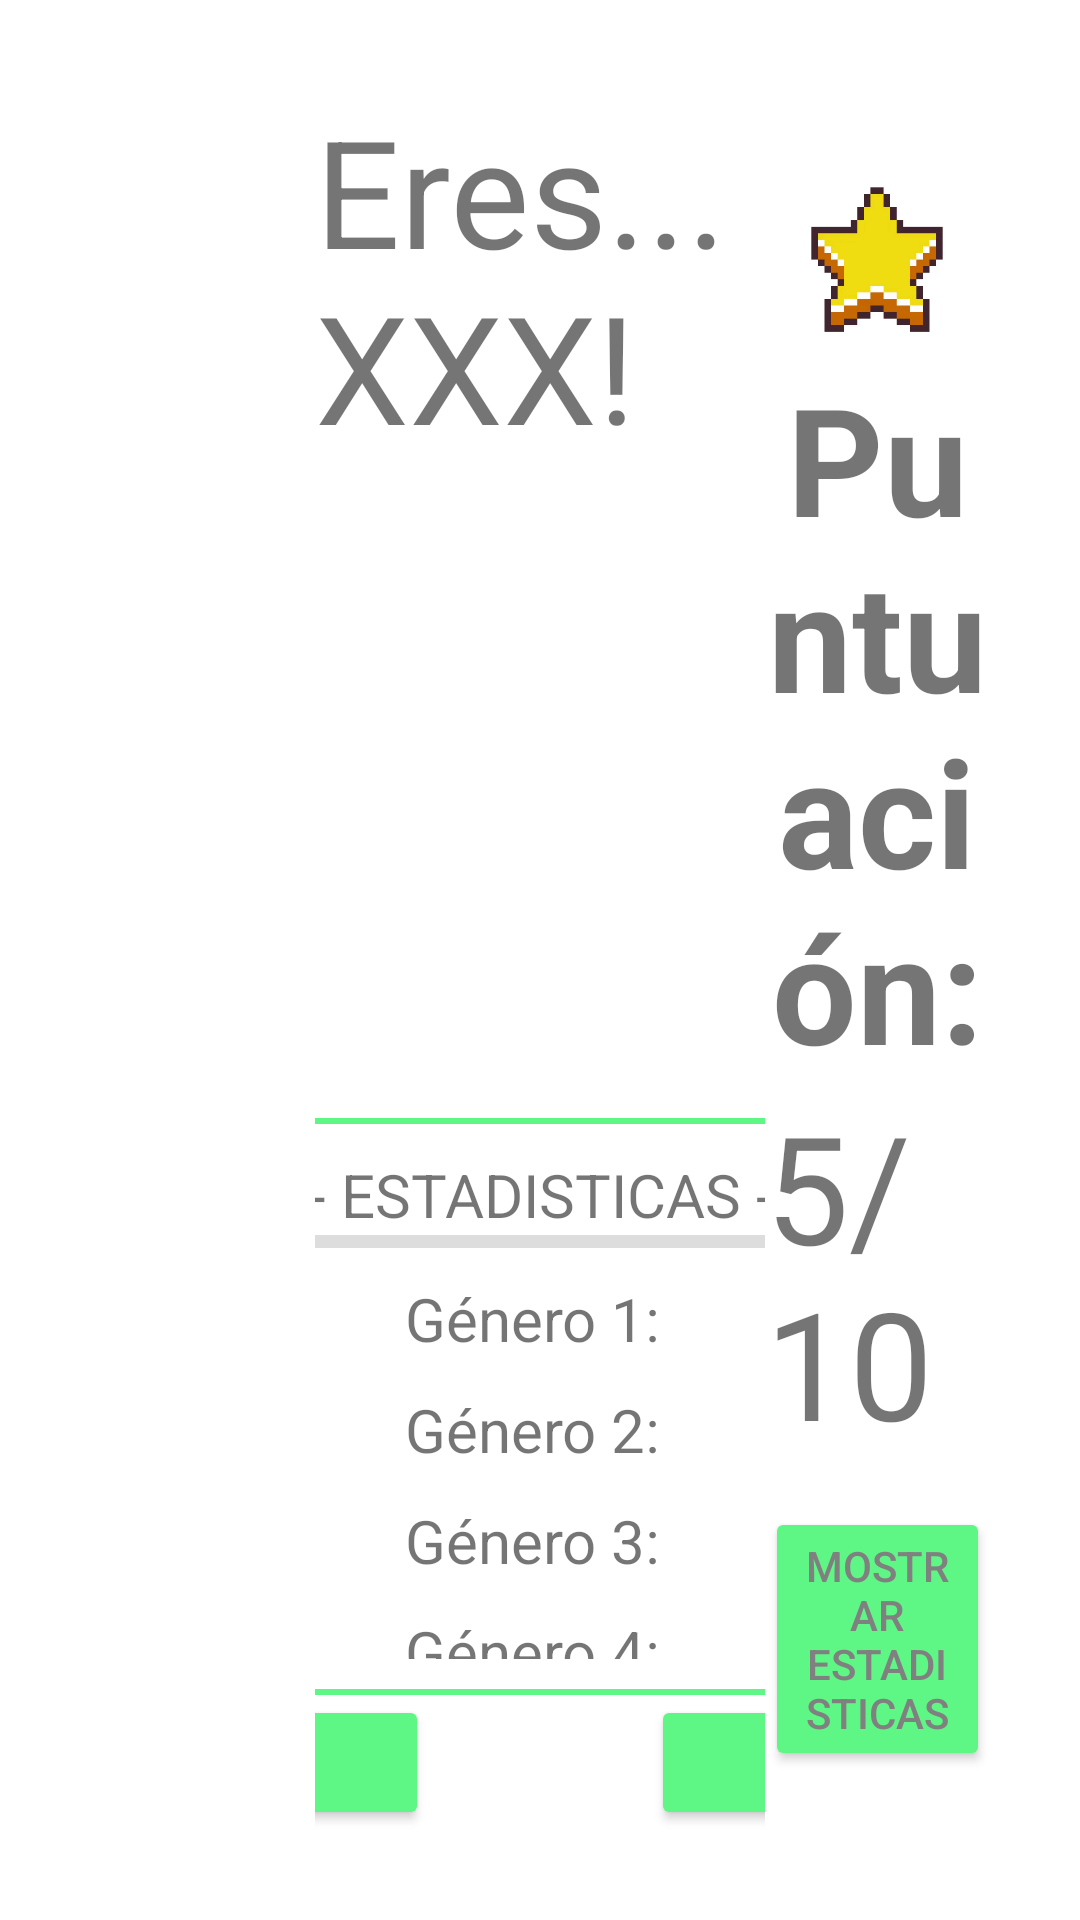

Layout XML and referenced resources for this Android screen:
<!-- AndroidManifest.xml: application theme Theme.MusicQuiz -->
<!-- res/layout/activity_resultado.xml -->
<?xml version="1.0" encoding="utf-8"?>
<LinearLayout
    xmlns:android="http://schemas.android.com/apk/res/android"
    android:layout_width="match_parent"
    android:layout_height="match_parent"
    android:orientation="vertical"
    android:padding="30sp"
    android:id="@+id/screenButton">

    <LinearLayout
        android:layout_width="match_parent"
        android:layout_height="match_parent"
        android:orientation="horizontal"
        android:gravity="center">

        <LinearLayout
            android:layout_width="match_parent"
            android:layout_height="match_parent"
            android:layout_weight="1.5">
        </LinearLayout>
        <LinearLayout
            android:orientation="vertical"
            android:layout_width="match_parent"
            android:layout_height="match_parent"
            android:gravity="center"
            android:layout_weight="1">
            <TextView
                android:id="@+id/textoPersonaje"
                android:text="Eres... XXX!"
                android:layout_width="wrap_content"
                android:layout_height="wrap_content"
                android:textSize="50sp"
                android:layout_weight="1"/>

            <LinearLayout
                android:orientation="vertical"
                android:layout_width="match_parent"
                android:layout_height="wrap_content"
                android:layout_weight="4"
                android:gravity="center_horizontal">
                <ImageView
                    android:id="@+id/imgPersonaje"
                    android:layout_width="400sp"
                    android:layout_height="200sp"
                    android:layout_marginVertical="10dp"
                    android:src="@drawable/persona"
                    android:layout_gravity="center_horizontal"/>

                <LinearLayout
                    android:layout_width="500dp"
                    android:layout_height="wrap_content"
                    android:orientation="vertical"
                    android:padding="12dp"
                    android:background="@drawable/border">

                    <TextView
                        android:id="@+id/lblEstadisticas"
                        android:text=" - ESTADISTICAS - "
                        android:layout_width="400sp"
                        android:layout_height="wrap_content"
                        android:gravity="center"
                        android:layout_gravity="center_horizontal"
                        android:textSize="20sp"/>

                    <TextView
                        android:layout_width="match_parent"
                        android:layout_height="wrap_content"
                        android:background="#dddddd"
                        android:textSize="3dp"
                        android:layout_gravity="center_horizontal" />

                    <TextView
                        android:id="@+id/Genero1"
                        android:text="Género 1: "
                        android:layout_width="400sp"
                        android:layout_height="wrap_content"
                        android:layout_gravity="center_horizontal"
                        android:layout_marginTop="10dp"
                        android:textSize="20sp"
                        android:gravity="center"/>
                    <TextView
                        android:id="@+id/Genero2"
                        android:text="Género 2: "
                        android:layout_width="400sp"
                        android:layout_height="wrap_content"
                        android:layout_gravity="center_horizontal"
                        android:layout_marginTop="10dp"
                        android:textSize="20sp"
                        android:gravity="center"/>
                    <TextView
                        android:id="@+id/Genero3"
                        android:text="Género 3: "
                        android:layout_width="400sp"
                        android:layout_height="wrap_content"
                        android:layout_gravity="center_horizontal"
                        android:layout_marginTop="10dp"
                        android:textSize="20sp"
                        android:gravity="center"/>
                    <TextView
                        android:id="@+id/Genero4"
                        android:text="Género 4: "
                        android:layout_width="400sp"
                        android:layout_height="wrap_content"
                        android:layout_gravity="center_horizontal"
                        android:layout_marginTop="10dp"
                        android:textSize="20sp"
                        android:gravity="center"/>

                </LinearLayout>
            </LinearLayout>
            <LinearLayout
                android:orientation="horizontal"
                android:layout_width="match_parent"
                android:layout_height="wrap_content"
                android:gravity="center"
                android:layout_weight="1">
                <Button
                    android:id="@+id/botonVolverInicio"
                    android:text="Volver al inicio"
                    android:layout_width="200sp"
                    android:layout_height="wrap_content"
                    android:layout_gravity="center"
                    android:layout_marginRight="37dp"
                    android:textColor="#808080"
                    android:backgroundTint="@color/verdeAPP"/>
                <Button
                    android:id="@+id/botonJugarNuevo"
                    android:text="Jugar de nuevo"
                    android:layout_width="200sp"
                    android:layout_height="wrap_content"
                    android:layout_gravity="center"
                    android:layout_marginLeft="37dp"
                    android:textColor="#808080"
                    android:backgroundTint="@color/verdeAPP"/>
            </LinearLayout>

        </LinearLayout>
        <LinearLayout
            android:orientation="vertical"
            android:layout_width="match_parent"
            android:layout_height="match_parent"
            android:gravity="center"
            android:layout_weight="1.5">

            <ImageView
                android:id="@+id/star"
                android:layout_width="70dp"
                android:layout_height="70dp"
                android:src="@drawable/star_animated"/>

            <TextView
                android:id="@+id/lblPuntuacion"
                android:text="Puntuación:"
                android:layout_width="wrap_content"
                android:layout_height="wrap_content"
                android:gravity="center"
                android:textSize="50sp"
                android:textStyle="bold"/>

            <TextView
                android:id="@+id/puntuacionTotal"
                android:text="5/10"
                android:layout_width="wrap_content"
                android:layout_height="wrap_content"
                android:layout_gravity="center"
                android:textSize="50sp"/>

            <Button
                android:id="@+id/mostrarStats"
                android:layout_marginTop="15dp"
                android:layout_width="wrap_content"
                android:layout_height="wrap_content"
                android:text="Mostrar estadisticas"
                android:textColor="#808080"
                android:backgroundTint="@color/verdeAPP"/>

        </LinearLayout>
    </LinearLayout>
</LinearLayout>
<!-- resources referenced by this layout -->
<resources>
  <color name="verdeAPP">#5ef785</color>
  <!-- drawable border (drawable) -->
  <?xml version="1.0" encoding="utf-8"?>
  <shape xmlns:android="http://schemas.android.com/apk/res/android"
      android:shape="rectangle" >
  
      <stroke android:width="2dp"
          android:color="@color/verdeAPP" />
  
  </shape>
  <!-- drawable star_animated (drawable) -->
  <?xml version="1.0" encoding="utf-8"?>
  <animation-list xmlns:android="http://schemas.android.com/apk/res/android">
      <item android:drawable="@drawable/star_1" android:duration="60"/>
      <item android:drawable="@drawable/star_2" android:duration="60"/>
      <item android:drawable="@drawable/star_3" android:duration="60"/>
      <item android:drawable="@drawable/star_4" android:duration="60"/>
      <item android:drawable="@drawable/star_5" android:duration="60"/>
      <item android:drawable="@drawable/star_6" android:duration="60"/>
      <item android:drawable="@drawable/star_7" android:duration="60"/>
      <item android:drawable="@drawable/star_8" android:duration="60"/>
  </animation-list>
  <style name="Theme.MusicQuiz" parent="Theme.MaterialComponents.DayNight.NoActionBar">
          
          <item name="colorPrimary">@color/purple_500</item>
          <item name="colorPrimaryVariant">@color/purple_700</item>
          <item name="colorOnPrimary">@color/white</item>
          
          <item name="colorSecondary">@color/teal_200</item>
          <item name="colorSecondaryVariant">@color/teal_700</item>
          <item name="colorOnSecondary">@color/black</item>
          
          <item name="android:statusBarColor" tools:targetApi="l">?attr/colorPrimaryVariant</item>
          
      </style>
  <!-- drawable star_1: gif bitmap (drawable, 10178 bytes) -->
  <!-- drawable star_2: gif bitmap (drawable-v24, 10728 bytes) -->
  <!-- drawable star_3: gif bitmap (drawable, 12004 bytes) -->
  <!-- drawable star_4: gif bitmap (drawable-v24, 12635 bytes) -->
  <!-- drawable star_5: gif bitmap (drawable, 12509 bytes) -->
  <!-- drawable star_6: gif bitmap (drawable-v24, 11951 bytes) -->
  <!-- drawable star_7: gif bitmap (drawable-v24, 10722 bytes) -->
  <!-- drawable star_8: gif bitmap (drawable, 10253 bytes) -->
  <color name="purple_500">#FF6200EE</color>
  <color name="purple_700">#FF3700B3</color>
  <color name="white">#FFFFFFFF</color>
  <color name="teal_200">#FF03DAC5</color>
  <color name="teal_700">#FF018786</color>
  <color name="black">#FF000000</color>
</resources>
